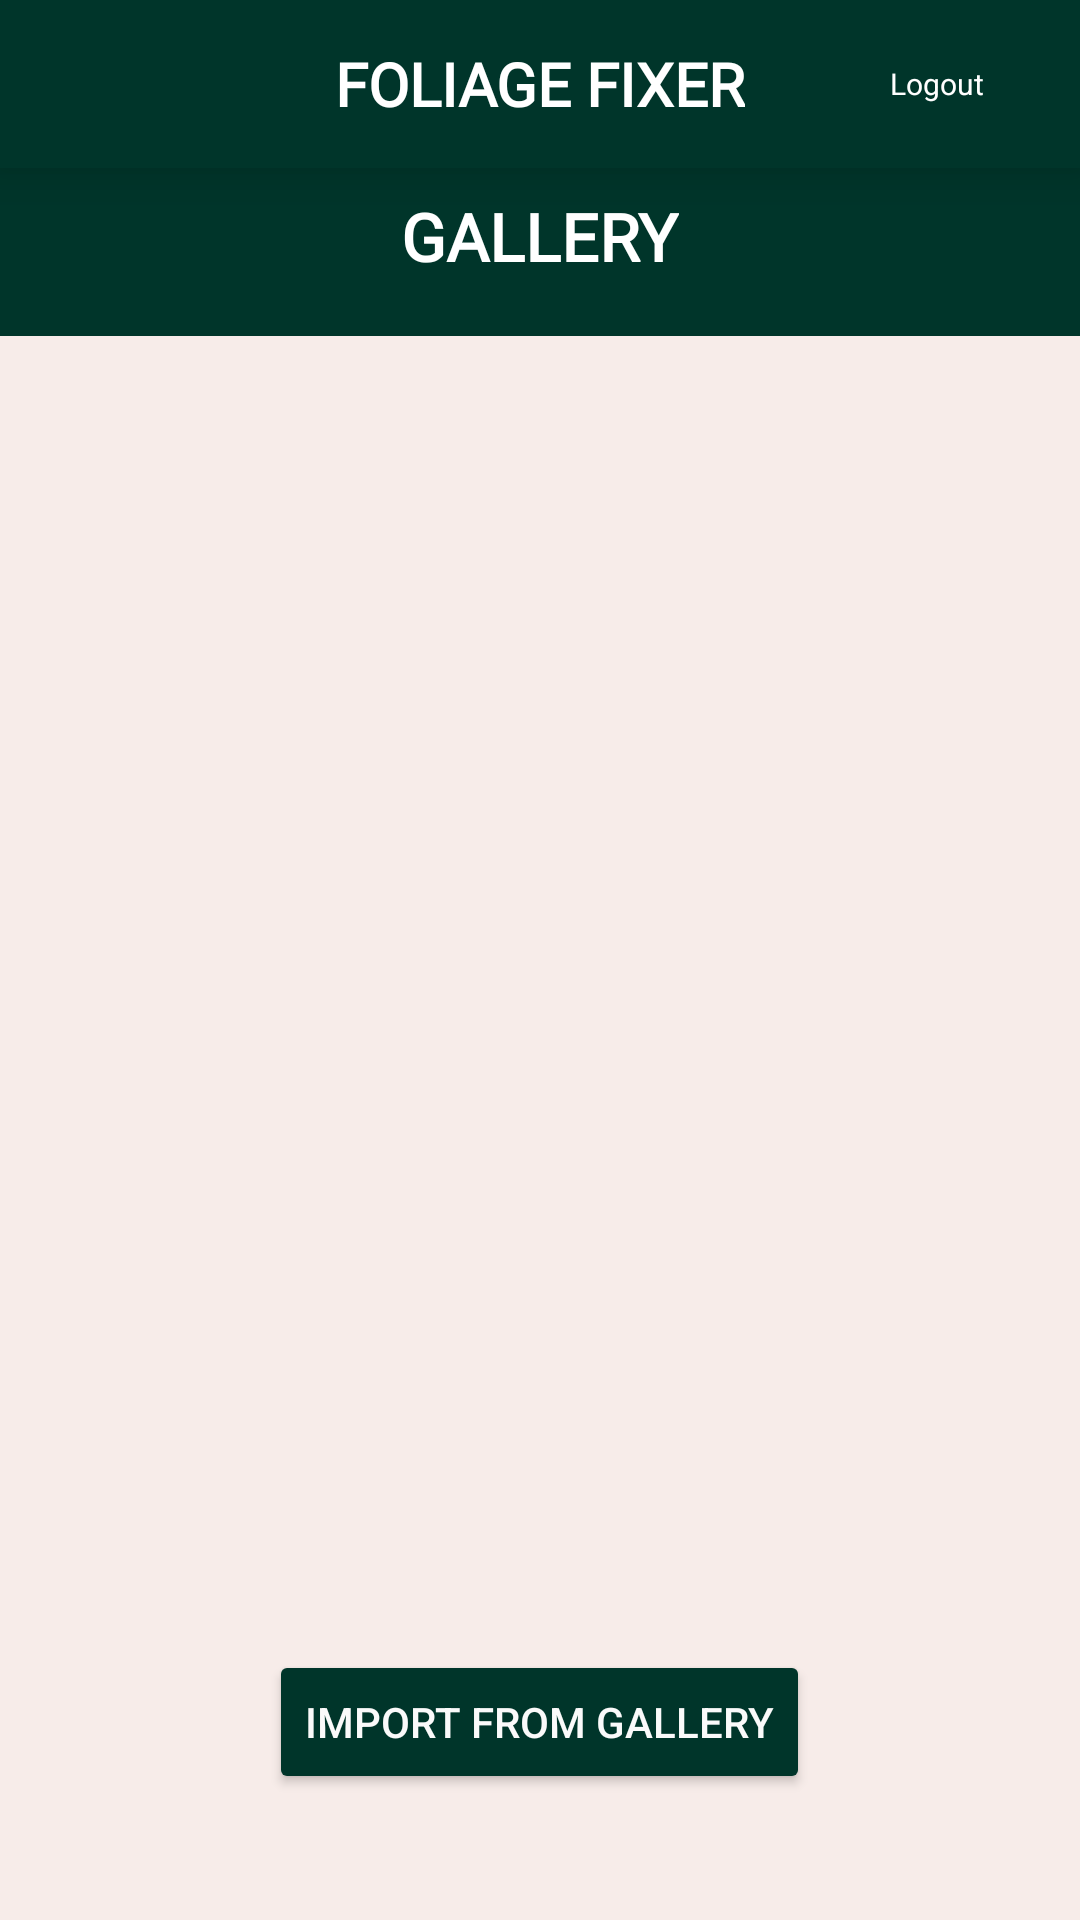

Write the Android layout XML for this screen, with the resource values it uses.
<!-- AndroidManifest.xml: application theme Theme.FoliageFixer -->
<!-- res/layout/activity_gallery.xml -->
<?xml version="1.0" encoding="utf-8"?>
<RelativeLayout xmlns:android="http://schemas.android.com/apk/res/android"
    android:layout_width="match_parent"
    android:background="#F7ECE9"
    android:layout_height="match_parent">

    <androidx.appcompat.widget.Toolbar
        android:id="@+id/toolbar"
        android:layout_width="match_parent"
        android:layout_height="?attr/actionBarSize"
        android:elevation="10dp"
        android:background="#00352A">

        <ImageView
            android:id="@+id/logoImageView"
            android:layout_width="60dp"
            android:layout_height="65dp"
            android:src="@mipmap/logo1_foreground"
            android:layout_marginStart="16dp"
            android:layout_gravity="start|center_vertical" />

        <TextView
            android:id="@+id/Title1"
            android:layout_width="wrap_content"
            android:layout_height="wrap_content"
            android:fontFamily="@font/poppins_semibold"
            android:layout_gravity="center"
            android:text="Foliage Fixer"
            android:textAllCaps="true"
            android:textColor="@color/white"
            android:textSize="20sp"
            android:textStyle="bold" />

        <FrameLayout
            android:id="@+id/homeTextLayout"
            android:layout_width="wrap_content"
            android:layout_height="wrap_content"
            android:padding="16dp"
            android:layout_marginEnd="16dp"
            android:clickable="true"
            android:focusable="true"
            android:layout_gravity="end|center_vertical"
            android:background="?android:attr/selectableItemBackground">

            <TextView
                android:id="@+id/logoutTextView"
                android:layout_width="wrap_content"
                android:layout_height="wrap_content"
                android:gravity="center"
                android:text="Logout"
                android:textColor="@color/white"
                android:textSize="10sp" />
        </FrameLayout>

    </androidx.appcompat.widget.Toolbar>




    <View
        android:id="@+id/green_area"
        android:layout_width="match_parent"
        android:layout_height="?attr/actionBarSize"
        android:layout_below="@+id/toolbar"
        android:background="#00352A" />

    <TextView
        android:id="@+id/gallery_title"
        android:layout_width="wrap_content"
        android:layout_height="wrap_content"
        android:layout_below="@+id/toolbar"
        android:layout_centerHorizontal="true"
        android:layout_marginTop="8dp"
        android:fontFamily="@font/poppins_semibold"
        android:text="Gallery"
        android:textAllCaps="true"
        android:textColor="@color/white"
        android:textSize="22sp"
        android:textStyle="bold" />

    <View
        android:id="@+id/green_bar"
        android:layout_width="match_parent"
        android:layout_height="1dp"
        android:layout_below="@+id/gallery_title"
        android:background="#00352A" />


    <androidx.recyclerview.widget.RecyclerView
        android:id="@+id/recyclerView"
        android:layout_width="match_parent"
        android:layout_height="match_parent"
        android:layout_marginTop="2dp"
        android:layout_below="@+id/green_bar" />

    <Button
        android:id="@+id/import_gallery_button"
        android:layout_width="wrap_content"
        android:layout_height="wrap_content"
        android:layout_alignParentBottom="true"
        android:layout_centerHorizontal="true"
        android:layout_marginBottom="42dp"
        android:backgroundTint="#00352A"
        android:gravity="center"
        android:text="Import from Gallery"
        android:textColor="#FAFAFA" />

</RelativeLayout>
<!-- resources referenced by this layout -->
<resources>
  <color name="white">#FFFFFFFF</color>
  <style name="Theme.FoliageFixer" parent="Theme.MaterialComponents.DayNight.NoActionBar">
          
          <item name="colorPrimary">@color/purple_500</item>
          <item name="colorPrimaryVariant">@color/purple_700</item>
          <item name="colorOnPrimary">@color/white</item>
          
          <item name="colorSecondary">@color/teal_200</item>
          <item name="colorSecondaryVariant">@color/teal_700</item>
          <item name="colorOnSecondary">@color/black</item>
          <item name="android:windowNoTitle">true</item>
          
          <item name="android:statusBarColor">?attr/colorPrimaryVariant</item>
          
      </style>
  <color name="purple_500">#FF6200EE</color>
  <color name="purple_700">#FF3700B3</color>
  <color name="teal_200">#FF03DAC5</color>
  <color name="teal_700">#FF018786</color>
  <color name="black">#FF000000</color>
</resources>
